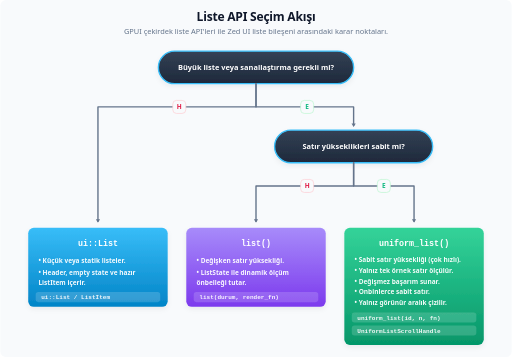
t = 0.00 s
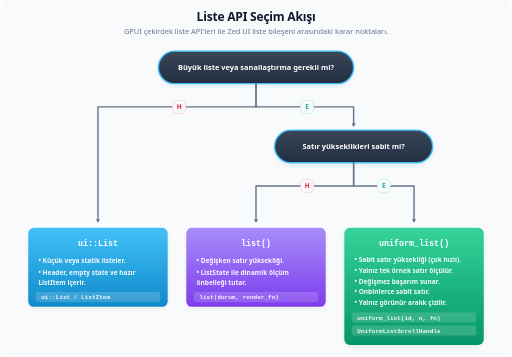
t = 1.20 s
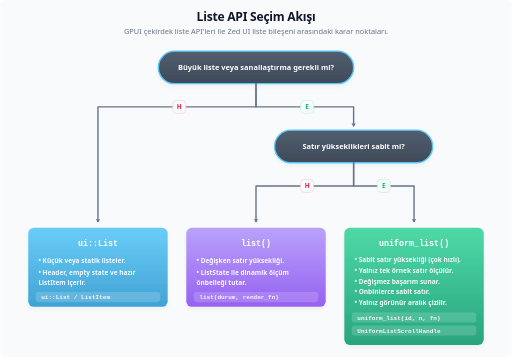
t = 3.23 s
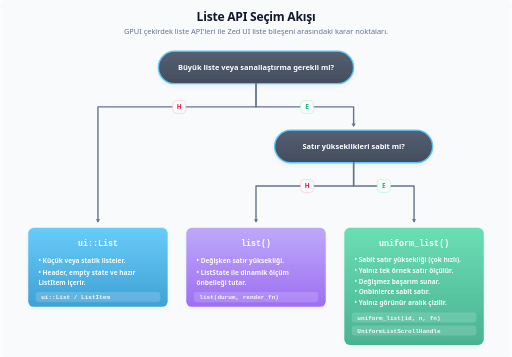
t = 5.25 s
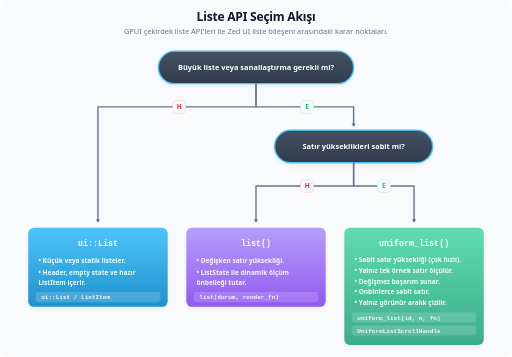
t = 6.83 s
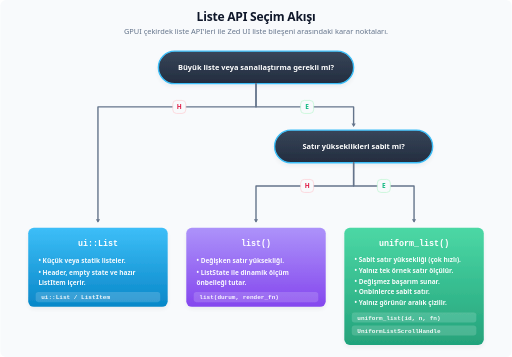
t = 7.95 s

The animated SVG that drew these frames (rendered in a browser with its animation timeline set to each time). Animation: 2 CSS @keyframes rules; frames cover the first 7.95 s, repeats indefinitely.

<svg xmlns="http://www.w3.org/2000/svg" viewBox="0 0 1100 768">
  <title>Liste API Seçim Akışı</title>
  <defs>
    <filter id="shadow" x="-20%" y="-20%" width="140%" height="140%">
      <feDropShadow dx="0" dy="5" stdDeviation="6" flood-color="#0f172a" flood-opacity="0.06" />
    </filter>
    <marker id="arrow" viewBox="0 0 1 1" refX="0.4" refY="0" markerWidth="1" markerHeight="1" orient="auto-start-reverse" overflow="visible" preserveAspectRatio="xMidYMid">
      <path d="M 1.4 0 L -1 1.5 L -1 -1.5 Z" fill="#64748b" />
    </marker>

    <linearGradient id="g-node" x1="0" y1="0" x2="0" y2="1">
      <stop offset="0" stop-color="#334155" />
      <stop offset="1" stop-color="#1e293b" />
    </linearGradient>
    <linearGradient id="g-sky" x1="0" y1="0" x2="0" y2="1">
      <stop offset="0" stop-color="#38bdf8" />
      <stop offset="1" stop-color="#0284c7" />
    </linearGradient>
    <linearGradient id="g-violet" x1="0" y1="0" x2="0" y2="1">
      <stop offset="0" stop-color="#a78bfa" />
      <stop offset="1" stop-color="#7c3aed" />
    </linearGradient>
    <linearGradient id="g-green" x1="0" y1="0" x2="0" y2="1">
      <stop offset="0" stop-color="#34d399" />
      <stop offset="1" stop-color="#059669" />
    </linearGradient>

    <style>
      .bg { fill: #f8fafc; }
      .title { font: 800 26px system-ui, -apple-system, sans-serif; fill: #0f172a; letter-spacing: -0.5px; text-anchor: middle; }
      .sub { font: 500 16px system-ui, -apple-system, sans-serif; fill: #64748b; text-anchor: middle; }

      .c-title { font: 800 18px ui-monospace, SFMono-Regular, monospace; fill: #ffffff; text-anchor: middle; }
      .c-body { font: 600 14px system-ui, -apple-system, sans-serif; fill: #ffffff; opacity: 0.95; }
      .c-sig { font: 700 13px ui-monospace, SFMono-Regular, monospace; fill: #ffffff; opacity: 0.92; }

      .qText { font: 800 16px system-ui, -apple-system, sans-serif; fill: #ffffff; text-anchor: middle; }

      .tagYes { font: 800 14px system-ui, -apple-system, sans-serif; fill: #10b981; text-anchor: middle; }
      .tagNo { font: 800 14px system-ui, -apple-system, sans-serif; fill: #e11d48; text-anchor: middle; }

      .card { filter: url(#shadow); }
      .flow-arrow { stroke: #64748b; stroke-width: 3; fill: none; marker-end: url(#arrow); stroke-linejoin: round; stroke-linecap: round; }

      @keyframes pulseNode {
        0%   { opacity: 1; }
        50%  { opacity: 0.82; }
        100% { opacity: 1; }
      }
      @keyframes riseCard {
        0%   { opacity: 1; }
        45%  { opacity: 0.72; }
        100% { opacity: 1; }
      }
      .anim-node { animation: pulseNode 9s ease-in-out infinite; }
      .anim-c1 { animation: riseCard 9s ease-in-out infinite; }
      .anim-c2 { animation: riseCard 9s ease-in-out infinite 0.6s; }
      .anim-c3 { animation: riseCard 9s ease-in-out infinite 1.2s; }

      @media (prefers-reduced-motion: reduce) {
        .anim-node, .anim-c1, .anim-c2, .anim-c3 { animation: none; }
      }
    </style>
  </defs>

  <rect width="100%" height="100%" rx="12" class="bg" />

  <text x="550" y="46" class="title">Liste API Seçim Akışı</text>
  <text x="550" y="74" class="sub">GPUI çekirdek liste API'leri ile Zed UI liste bileşeni arasındaki karar noktaları.</text>

  <!-- ================= SORU DÜĞÜMLERİ ================= -->

  <!-- Kök soru -->
  <g transform="translate(340, 110)" class="anim-node">
    <rect width="420" height="70" rx="35" fill="url(#g-node)" stroke="#38bdf8" stroke-width="3" class="card" />
    <text x="210" y="40" class="qText">Büyük liste veya sanallaştırma gerekli mi?</text>
  </g>

  <!-- 2. soru -->
  <g transform="translate(590, 280)" class="anim-node">
    <rect width="340" height="70" rx="35" fill="url(#g-node)" stroke="#38bdf8" stroke-width="3" class="card" />
    <text x="170" y="40" class="qText">Satır yükseklikleri sabit mi?</text>
  </g>

  <!-- ================= SONUÇ KARTLARI ================= -->

  <!-- 1. ui::List -->
  <g transform="translate(60, 490)" class="anim-c1">
    <rect width="300" height="170" rx="12" fill="url(#g-sky)" class="card" />
    <text x="150" y="40" class="c-title">ui::List</text>
    <text x="22" y="76" class="c-body">• Küçük veya statik listeler.</text>
    <text x="22" y="101" class="c-body">• Header, empty state ve hazır</text>
    <text x="22" y="123" class="c-body">  ListItem içerir.</text>
    <rect x="16" y="138" width="268" height="22" rx="6" fill="#ffffff" fill-opacity="0.16" />
    <text x="28" y="154" class="c-sig">ui::List / ListItem</text>
  </g>

  <!-- 2. list() -->
  <g transform="translate(400, 490)" class="anim-c2">
    <rect width="300" height="170" rx="12" fill="url(#g-violet)" class="card" />
    <text x="150" y="40" class="c-title">list()</text>
    <text x="22" y="76" class="c-body">• Değişken satır yüksekliği.</text>
    <text x="22" y="101" class="c-body">• ListState ile dinamik ölçüm</text>
    <text x="22" y="123" class="c-body">  önbelleği tutar.</text>
    <rect x="16" y="138" width="268" height="22" rx="6" fill="#ffffff" fill-opacity="0.16" />
    <text x="28" y="154" class="c-sig">list(durum, render_fn)</text>
  </g>

  <!-- 3. uniform_list() -->
  <g transform="translate(740, 490)" class="anim-c3">
    <rect width="300" height="252" rx="12" fill="url(#g-green)" class="card" />
    <text x="150" y="40" class="c-title">uniform_list()</text>
    <text x="22" y="74" class="c-body">• Sabit satır yüksekliği (çok hızlı).</text>
    <text x="22" y="97" class="c-body">• Yalnız tek örnek satır ölçülür.</text>
    <text x="22" y="120" class="c-body">• Değişmez başarım sunar.</text>
    <text x="22" y="143" class="c-body">• Onbinlerce sabit satır.</text>
    <text x="22" y="166" class="c-body">• Yalnız görünür aralık çizilir.</text>
    <rect x="16" y="182" width="268" height="22" rx="6" fill="#ffffff" fill-opacity="0.16" />
    <text x="28" y="198" class="c-sig">uniform_list(id, n, fn)</text>
    <rect x="16" y="210" width="268" height="22" rx="6" fill="#ffffff" fill-opacity="0.16" />
    <text x="28" y="226" class="c-sig">UniformListScrollHandle</text>
  </g>

  <!-- ================= BAĞLANTILAR (OKLAR) ================= -->

  <!-- Kök -> ui::List (Hayır) -->
  <path d="M 550 180 V 230 H 210 V 476" class="flow-arrow" />
  <rect x="371" y="216" width="28" height="28" rx="8" fill="#f8fafc" stroke="#fecdd3" stroke-width="1.5" />
  <text x="385" y="235" class="tagNo">H</text>

  <!-- Kök -> 2. soru (Evet) -->
  <path d="M 550 180 V 230 H 760 V 270" class="flow-arrow" />
  <rect x="646" y="216" width="28" height="28" rx="8" fill="#f8fafc" stroke="#bbf7d0" stroke-width="1.5" />
  <text x="660" y="235" class="tagYes">E</text>

  <!-- 2. soru -> list() (Hayır) -->
  <path d="M 760 350 V 400 H 550 V 476" class="flow-arrow" />
  <rect x="646" y="386" width="28" height="28" rx="8" fill="#f8fafc" stroke="#fecdd3" stroke-width="1.5" />
  <text x="660" y="405" class="tagNo">H</text>

  <!-- 2. soru -> uniform_list() (Evet) -->
  <path d="M 760 350 V 400 H 890 V 476" class="flow-arrow" />
  <rect x="811" y="386" width="28" height="28" rx="8" fill="#f8fafc" stroke="#bbf7d0" stroke-width="1.5" />
  <text x="825" y="405" class="tagYes">E</text>

</svg>
